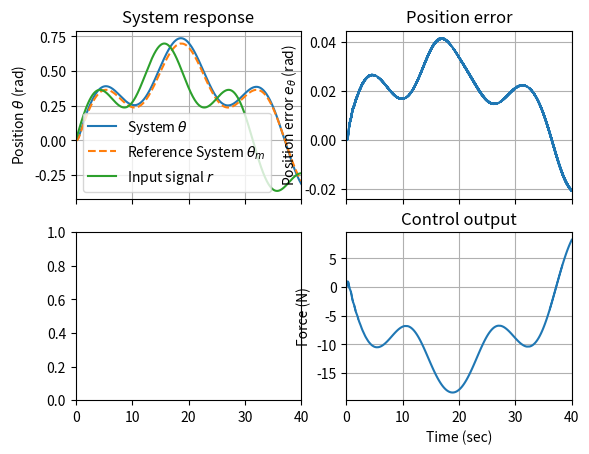

Write the Python code that produced this figure.
import numpy as np
from scipy.integrate import odeint
import matplotlib.pyplot as plt

input_wave = "sin"

deg2rad = lambda deg: deg*np.pi/180
rad2deg = lambda rad: rad*180/np.pi
r_sin = lambda t: deg2rad(30)*np.sin(t*0.1) + deg2rad(10)*np.sin(t*0.5) + deg2rad(0)*np.cos(t*0.1-np.pi/2)

r_step_T = 15
r_step_A = deg2rad(20)
r_step = lambda t: 0 if(t <r_step_T) else r_step_A

t_start = 0
t_end = 40
f_control = 195     # Hz
f_sys = 1000     # Hz
T_control = 1/f_control     # sec
T_sys = 1/f_sys     # sec
# dt = 0.01
time_sys = np.arange(t_start, t_end+T_sys, T_sys)
time_control = np.arange(t_start, t_end+T_control, T_control)
# time_vec = np.linspace(t_start, t_end, 100)

if input_wave == "step":
    r_input = np.zeros(time_sys.size)
    r_input[time_sys > r_step_T] = r_step_A
    gamma, lambada, Kz = 150, 1, 20
elif input_wave == "sin":
    r_input = r_sin(time_sys)
    gamma, lambada, Kz = 10, 20, 20


c1 = 4
c2 = 2
k = 2
M = 2
g = 9.81
L = 1.5
I = M*L**2
MgL = M*g*L
h = I/L
k1, k2, k3 = 6, 20, 20

x_init = [deg2rad(0), 0]

u_vec_full = []
u_disc_vec_full = []
X_vec_full = np.asarray(x_init)
def mydiff(X, t, u_disc, t0):
    global u_disc_vec_full
    dx1dt = X[1]
    dx2dt = (u_disc - (c1*X[1] + c2*X[1]**3 + k*X[0] - MgL*np.sin(X[0])))/h
    return [dx1dt, dx2dt]

# Solve ODE
u_disc = 0
time_vec_temp = np.arange(time_control[0], time_control[3]+1/f_sys, 1/f_sys)
X_vec_full = odeint(mydiff, x_init, time_vec_temp, args=(u_disc, 0))
x_init = X_vec_full[-1, :]
# X_vec_full = x
u_disc_vec_full = [u_disc] * time_vec_temp.size
x_m_vec_full = [0] * time_vec_temp.size

x_init = X_vec_full[-1, :]

h_hat, c1_hat, c2_hat, k_hat, MgL_hat = 2,2,2,2,2

def get_z_ddxrdt_disc(X_vec_full, x_m):
    theta_m_km2, theta_m_km1, theta_m_k = x_m[-3:]
    theta_km1, theta_k = X_vec_full[-2:, 0]

    e_disc_k = theta_k - theta_m_k
    e_disc_km1 = theta_km1 - theta_m_km1
    de_disc_k_dt = (e_disc_k - e_disc_km1) / T_control

    z_disc = de_disc_k_dt + lambada * e_disc_k
    ddxrdt_disc = (theta_m_k - 2 * theta_m_km1 + theta_m_km2) / (T_control ** 2)

    return z_disc, ddxrdt_disc

x_m = [0, 0]
for i in range(2, time_control.size-1):

    theta_km1, theta_k = X_vec_full[-2:, 0]
    dtheta_k_dt = (theta_k-theta_km1)/T_control

    x_m_km2, x_m_km1 = x_m[-2:]
    if input_wave == "step":
        x_m_k = ((x_m_km1 * (2 + k1 * T_control) - x_m_km2 + k3 * r_step(time_control[i]) * T_control ** 2)) / (
                1 + k2 * T_control ** 2 + k1 * T_control)
    elif input_wave == "sin":
        x_m_k = ((x_m_km1 * (2 + k1 * T_control) - x_m_km2 + k3 * r_sin(time_control[i]) * T_control ** 2)) / (
            1 + k2 * T_control ** 2 + k1 * T_control)
    x_m.append(x_m_k)

    z_disc, ddxrdt_disc = get_z_ddxrdt_disc(X_vec_full, x_m)

    # Update parameters
    h_hat   = (-gamma * z_disc * ddxrdt_disc)*T_control + h_hat
    c1_hat  = (-gamma * z_disc * dtheta_k_dt)*T_control + c1_hat
    c2_hat  = (-gamma * z_disc * dtheta_k_dt**3)*T_control + c2_hat
    k_hat   = (-gamma * z_disc * theta_k)*T_control + k_hat
    MgL_hat = (-gamma * z_disc * np.sin(theta_k))*T_control + MgL_hat

    # Calculate the control
    u_disc = h_hat * ddxrdt_disc - \
             Kz * z_disc + \
             c1_hat * (theta_k - theta_km1) / T_control + \
             c2_hat * ((theta_k - theta_km1) / T_control) ** 3 + \
             k_hat * theta_k - \
             MgL_hat * np.sin(theta_k)
    # u_disc = 0

    # Create the time vector for current step
    time_vec_temp = np.arange(0, T_control+1/f_sys, 1/f_sys)

    x = odeint(mydiff, x_init, time_vec_temp, args=(u_disc, time_control[i], ))
    x_init = x[-1, :]
    X_vec_full = np.vstack((X_vec_full, x[1:, :]))


    u_disc_vec_full.extend([u_disc]*(time_vec_temp.size-1))
    x_m_vec_full.extend([x_m_k]*(time_vec_temp.size-1))
    # u_disc_vec_full.append(u_disc)
# x = odeint(mydiff, x_init, time_vec, args=(lambada, Kz,))

# u_disc_vec_full.append(u_disc)
# u_disc_vec_full.append(u_disc)
# time_vec = time_vec[:-1]
# r_input = r_input[:-1]
x = X_vec_full[:time_sys.size, :]
# time_sys = time_sys[:X_vec_full.__len__()]
# r_input = r_input[:X_vec_full.__len__()]

x1 = x[:, 0]
x2 = x[:, 1]
x_m = x_m_vec_full[:time_sys.size]
# x_m2 = x_m_vec_full[:, 1]

#  Plot
fig, axs = plt.subplots(2, 2, sharex=True)
axs[0, 0].plot(time_sys, x1, label=r"System $\theta$")
axs[0, 0].plot(time_sys, x_m, '--', label=r"Reference System $\theta_m$")
axs[0, 0].plot(time_sys, r_input, label=r"Input signal $r$")
axs[0, 0].set_ylabel(r"Position $\theta$ (rad)")
axs[0, 0].set_xlim([t_start, t_end])
axs[0, 0].legend()
axs[0, 0].grid()
axs[0, 0].set_title("System response")

# axs[1, 0].plot(time_sys, x2, label=r"System $\theta$")
# axs[1, 0].plot(time_sys, x_m2, '--', label=r"Reference System $\theta_m$")
# axs[1, 0].set_ylabel(r"Velocity $\dot{\theta} (\frac{deg}{sec})$")
# axs[1, 0].set_xlabel("Time (sec)")
# axs[1, 0].legend()
# axs[1, 0].grid()
# axs[1, 0].set_title("System response")

axs[0, 1].plot(time_sys, x1-x_m)
axs[0, 1].set_ylabel(r"Position error $e_{\theta}$ (rad)")
axs[0, 1].set_xlim([t_start, t_end])
axs[0, 1].grid()
axs[0, 1].set_title("Position error")

# A = np.array([t_vec_full, u_vec_full])
# i = np.argsort(A)[0, :]
# A = A[:, i]
# t_vec_full = A[0, :]
# u_vec_full = A[1, :]
# u_vec_full = savgol_filter(u_vec_full, 10, 3)
# axs[1, 1].plot(time_control[:-1], u_disc_vec_full, '*-')
axs[1, 1].plot(time_sys, u_disc_vec_full[:time_sys.size])
axs[1, 1].set_xlabel("Time (sec)")
axs[1, 1].set_ylabel("Force (N)")
axs[1, 1].grid()
axs[1, 1].set_title("Control output")


# fig2 = plt.figure(2)
# plt.plot(time_control, np.ones(time_control.size)*h, 'b', label=r"$\hat{h}$")
# plt.plot(time_control, x[:, 4], 'b--', label=r"h")
# plt.plot(time_control, np.ones(time_vec.size)*c1, 'k', label=r"$\hat{c}_1$")
# plt.plot(time_control, x[:, 5], 'k--', label=r"c_1")
# plt.plot(time_control, np.ones(time_vec.size)*c2, 'r', label=r"$\hat{c}_2$")
# plt.plot(time_control, x[:, 6], 'r--', label=r"c_2")
# plt.plot(time_control, np.ones(time_vec.size)*k, 'g', label=r"$\hat{k}$")
# plt.plot(time_control, x[:, 7], 'g--', label=r"k")
# plt.plot(time_control, np.ones(time_vec.size)*MgL, 'm', label=r"$\hat{MgL}$")
# plt.plot(time_control, x[:, 8], 'm--', label=r"MgL")
# plt.grid()

plt.show()

